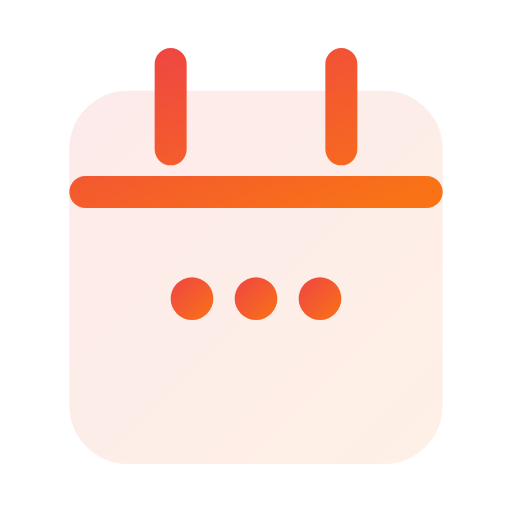
t = 0.00 s
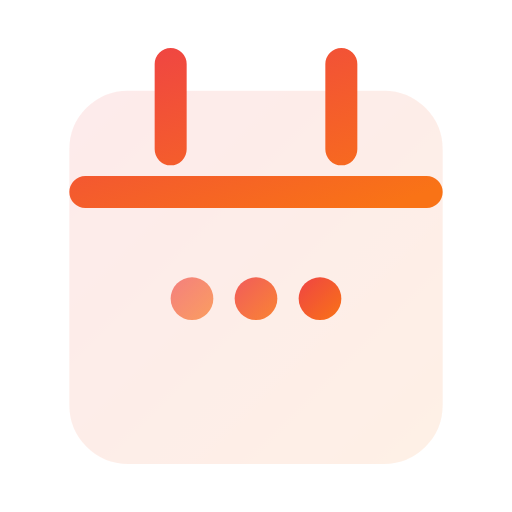
t = 0.50 s
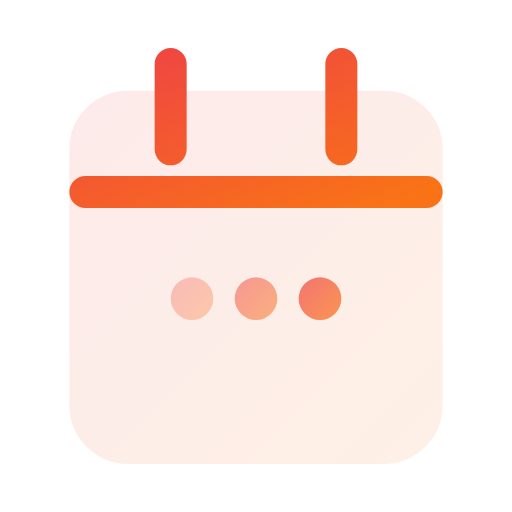
t = 1.00 s
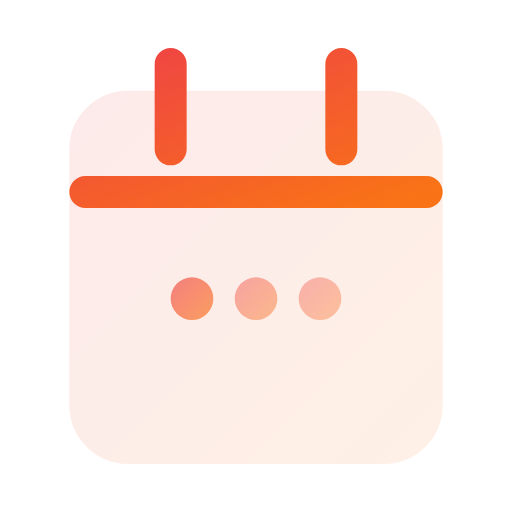
t = 1.50 s
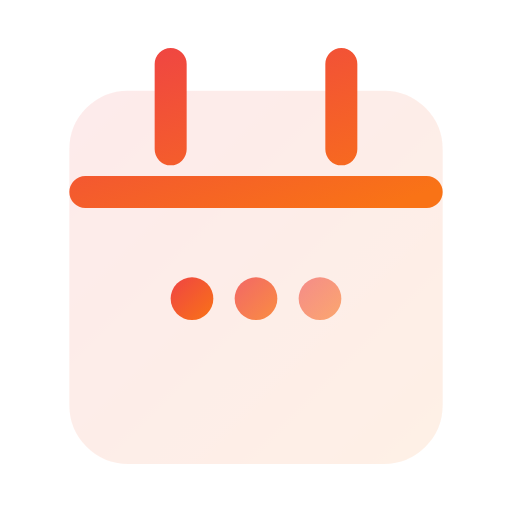
t = 2.00 s
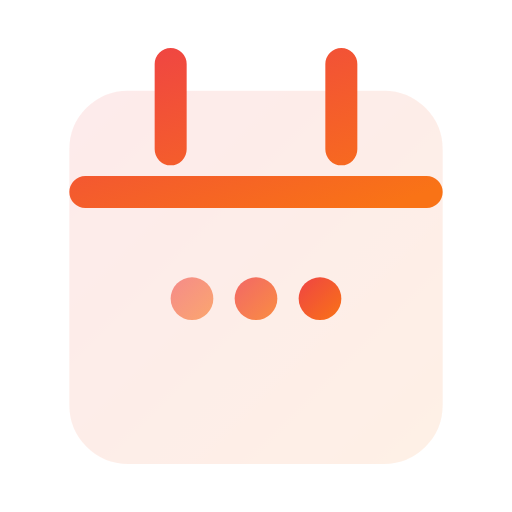
t = 2.60 s

The animated SVG that drew these frames (rendered in a browser with its animation timeline set to each time). Animation: 5 SMIL elements (animate=5); one cycle of 3.00 s, repeats indefinitely.

<svg viewBox="0 0 24 24" width="24" height="24" fill="none" xmlns="http://www.w3.org/2000/svg">
  <defs>
    <linearGradient id="grad-animated-gradient-calendar-anim" x1="0%" y1="0%" x2="100%" y2="100%">
      <stop offset="0%" style="stop-color:#3b82f6;stop-opacity:1">
        <animate attributeName="stop-color" values="#3b82f6;#8b5cf6;#3b82f6" dur="3s" repeatCount="indefinite"/>
      </stop>
      <stop offset="100%" style="stop-color:#8b5cf6;stop-opacity:1">
        <animate attributeName="stop-color" values="#8b5cf6;#3b82f6;#8b5cf6" dur="3s" repeatCount="indefinite"/>
      </stop>
    </linearGradient>
  </defs>
  <defs>
    <linearGradient id="calendar-anim-gradient" x1="0%" y1="0%" x2="100%" y2="100%">
      <stop offset="0%" style="stop-color:#ef4444;stop-opacity:1" />
      <stop offset="100%" style="stop-color:#f97316;stop-opacity:1" />
    </linearGradient>
  </defs>
  <rect x="4" y="5" width="16" height="16" rx="2" stroke="url(#calendar-anim-gradient)" stroke-width="1.5" fill="url(#calendar-anim-gradient)" opacity="0.1"/>
  <path d="M8 3v4M16 3v4M4 9h16" stroke="url(#calendar-anim-gradient)" stroke-width="1.5" stroke-linecap="round"/>
  <circle cx="9" cy="14" r="1" fill="url(#calendar-anim-gradient)">
    <animate attributeName="opacity" values="1;0.3;1" dur="2s" repeatCount="indefinite" begin="0s"/>
  </circle>
  <circle cx="12" cy="14" r="1" fill="url(#calendar-anim-gradient)">
    <animate attributeName="opacity" values="1;0.3;1" dur="2s" repeatCount="indefinite" begin="0.3s"/>
  </circle>
  <circle cx="15" cy="14" r="1" fill="url(#calendar-anim-gradient)">
    <animate attributeName="opacity" values="1;0.3;1" dur="2s" repeatCount="indefinite" begin="0.6s"/>
  </circle>
</svg>
